Photos from the image-classification dataset "data" in the GitHub repository atharv-Aade/Plant-Disease-Detection. Its 2 classes are: healthy, infected.

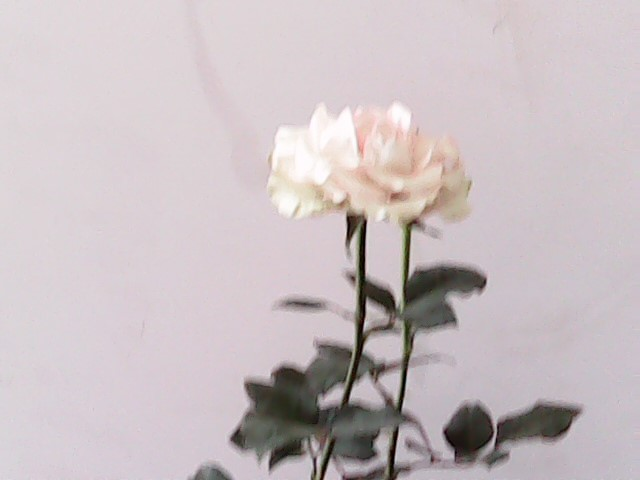
Label: healthy

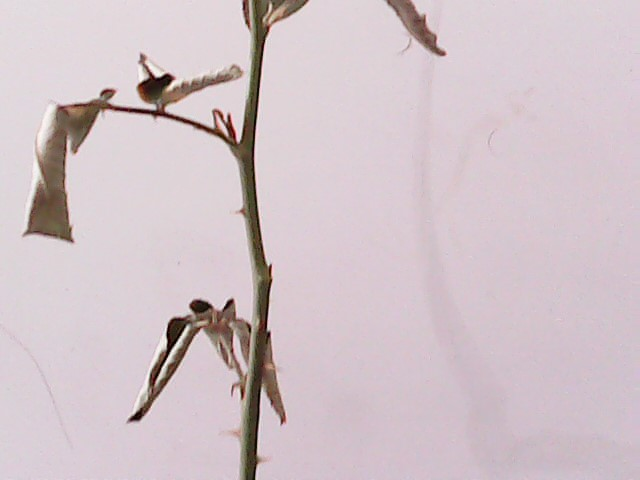
Label: infected

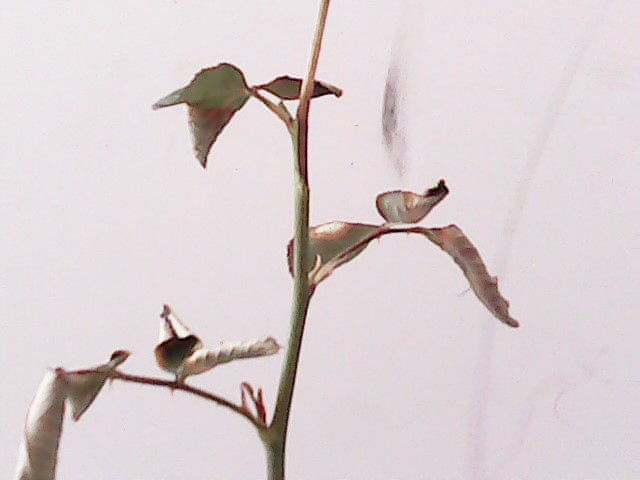
Label: infected

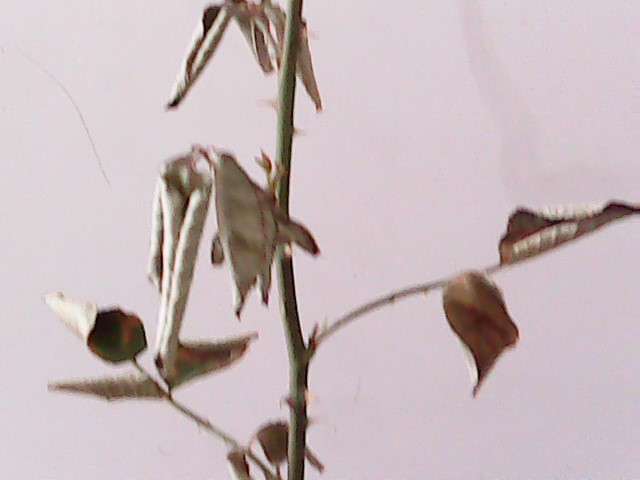
Label: infected

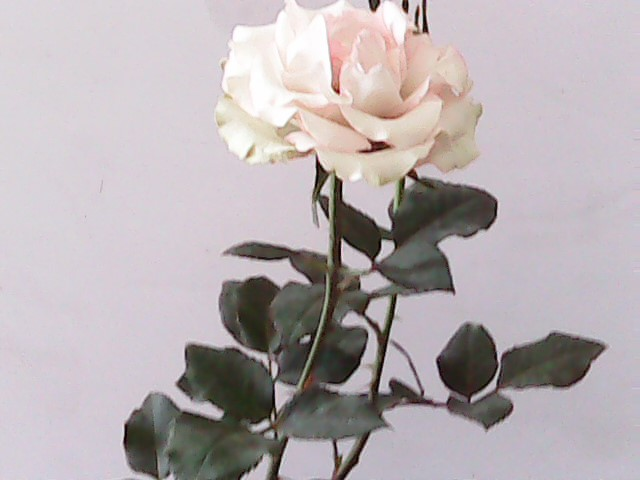
Label: healthy

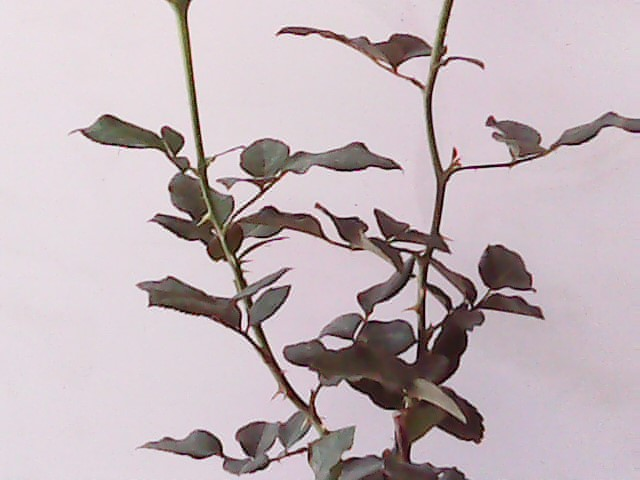
Label: healthy
